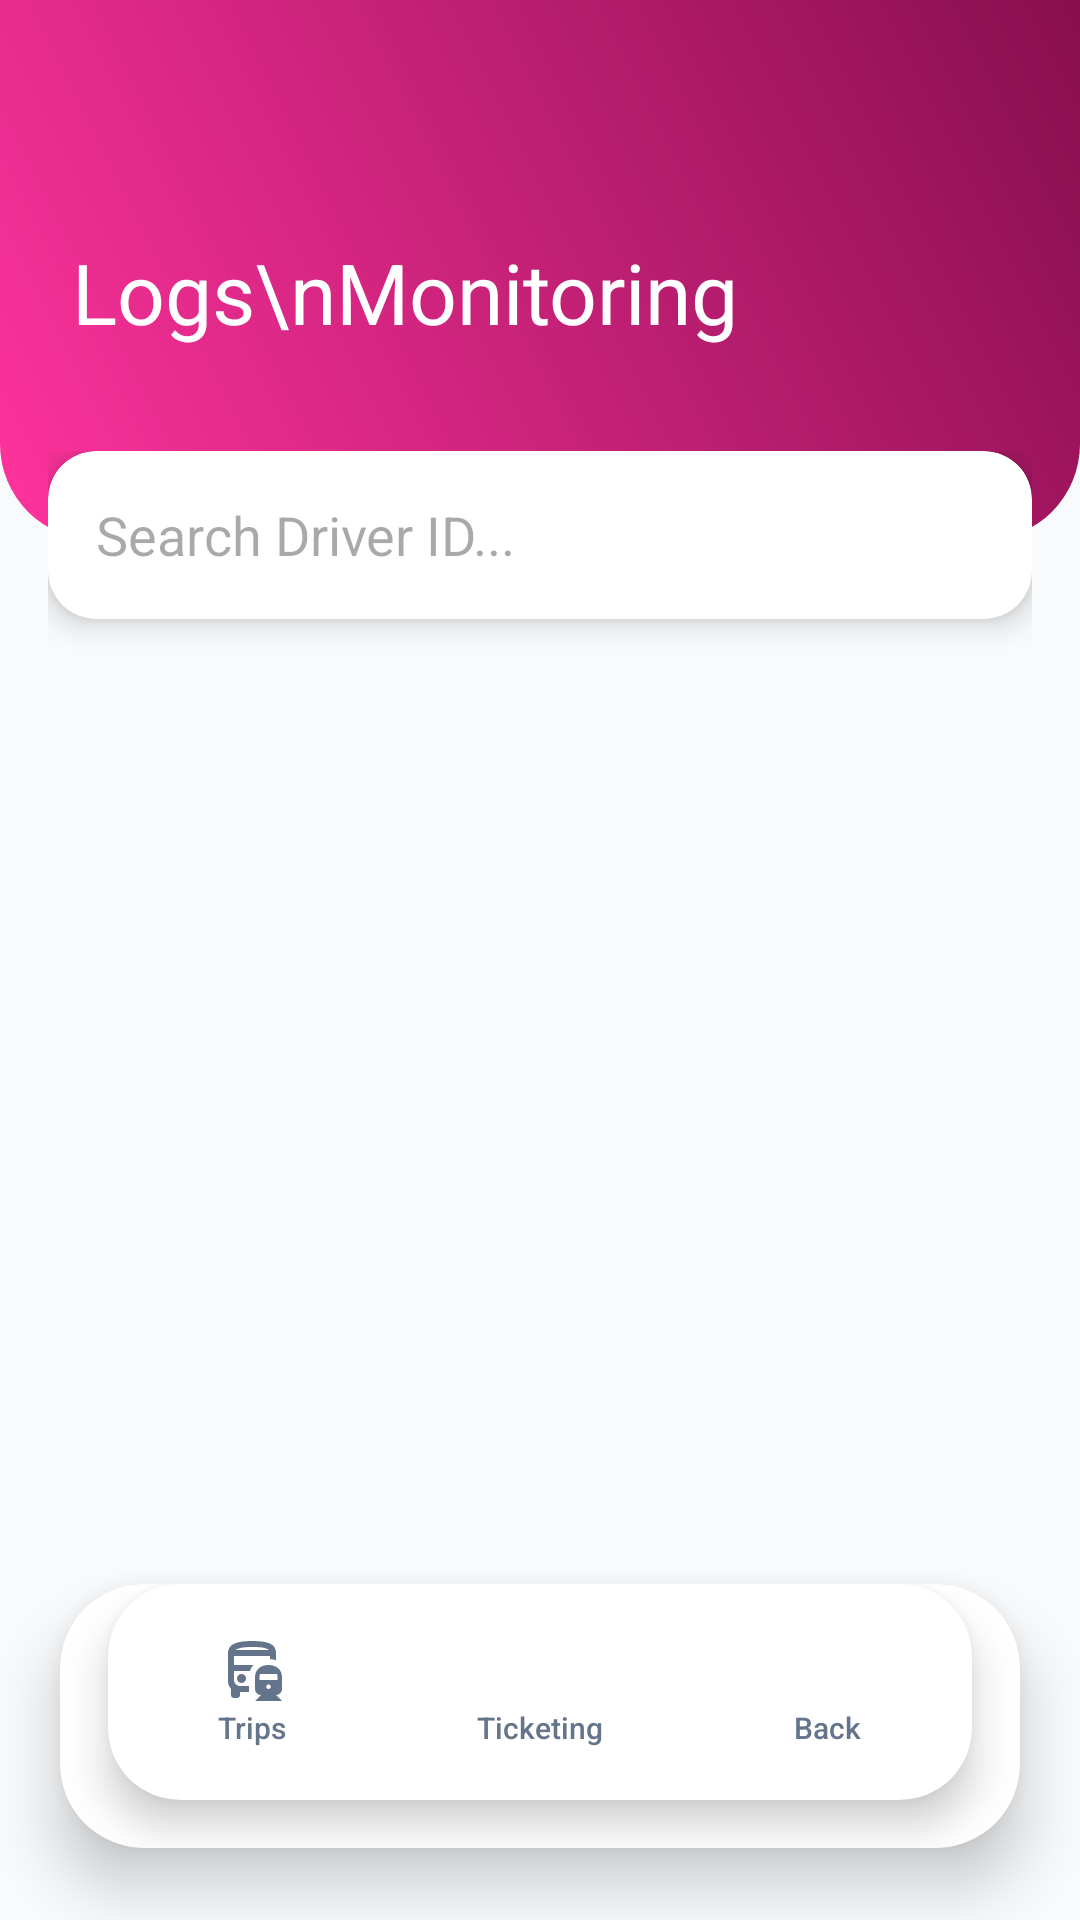

Here is an Android app screen rendered from its layout file. Give the layout XML and the strings, colors and styles it references.
<!-- AndroidManifest.xml: application theme Theme.LugarLangFinal -->
<!-- res/layout/activity_log_monitoring.xml -->
<?xml version="1.0" encoding="utf-8"?>
<androidx.coordinatorlayout.widget.CoordinatorLayout xmlns:android="http://schemas.android.com/apk/res/android"
    xmlns:app="http://schemas.android.com/apk/res-auto"
    xmlns:tools="http://schemas.android.com/tools"
    android:id="@+id/main"
    android:layout_width="match_parent"
    android:layout_height="match_parent"
    tools:context=".logmonitoring.LogMonitoring"
    android:background="@color/backgroundAesthetic">

    <com.google.android.material.appbar.AppBarLayout
        android:id="@+id/appBarLayout"
        android:layout_width="match_parent"
        android:layout_height="wrap_content"
        android:background="@android:color/transparent"
        app:elevation="0dp">

        <RelativeLayout
            android:id="@+id/top_header"
            android:layout_width="match_parent"
            android:layout_height="180dp"
            android:background="@drawable/top_deisgn"
            android:padding="24dp">

            <TextView
                android:layout_width="wrap_content"
                android:layout_height="wrap_content"
                android:layout_alignParentBottom="true"
                android:layout_marginBottom="40dp"
                android:fontFamily="sans-serif-black"
                android:text="Logs\nMonitoring"
                android:textColor="@color/white"
                android:textSize="28sp"
                android:lineSpacingExtra="4dp"/>

        </RelativeLayout>
    </com.google.android.material.appbar.AppBarLayout>

    <androidx.core.widget.NestedScrollView
        android:layout_width="match_parent"
        android:layout_height="match_parent"
        app:layout_behavior="@string/appbar_scrolling_view_behavior"
        android:clipToPadding="false"
        android:layout_marginTop="-30dp">

        <LinearLayout
            android:layout_width="match_parent"
            android:layout_height="wrap_content"
            android:orientation="vertical"
            android:paddingHorizontal="16dp"
            android:paddingBottom="120dp"> 

            <com.google.android.material.card.MaterialCardView
                android:id="@+id/search_card"
                android:layout_width="match_parent"
                android:layout_height="56dp"
                android:layout_marginBottom="16dp"
                app:cardCornerRadius="16dp"
                app:cardElevation="6dp"
                app:strokeWidth="0dp"
                app:cardBackgroundColor="@color/white">

                <androidx.appcompat.widget.SearchView
                    android:id="@+id/searchdriverid"
                    android:layout_width="match_parent"
                    android:layout_height="match_parent"
                    app:iconifiedByDefault="false"
                    app:queryHint="Search Driver ID..."
                    app:queryBackground="@android:color/transparent"
                    app:searchIcon="@drawable/reorder_24px" />
            </com.google.android.material.card.MaterialCardView>

            <androidx.recyclerview.widget.RecyclerView
                android:id="@+id/rvtrip"
                android:layout_width="match_parent"
                android:layout_height="wrap_content"
                android:nestedScrollingEnabled="false"
                tools:listitem="@layout/item_trips"/>

        </LinearLayout>
    </androidx.core.widget.NestedScrollView>

    
    <com.google.android.material.card.MaterialCardView
        android:id="@+id/nav_botton"
        android:layout_width="match_parent"
        android:layout_height="wrap_content"
        android:layout_gravity="bottom"
        android:layout_marginHorizontal="20dp"
        android:layout_marginBottom="24dp"
        app:cardCornerRadius="28dp"
        app:cardElevation="12dp"
        app:strokeWidth="0dp"
        app:cardBackgroundColor="@color/white">

        <include layout="@layout/logmonitoring_nav_bottons"/>

    </com.google.android.material.card.MaterialCardView>

</androidx.coordinatorlayout.widget.CoordinatorLayout>
<!-- res/layout/item_trips.xml (included above) -->
<?xml version="1.0" encoding="utf-8"?>
<com.google.android.material.card.MaterialCardView xmlns:android="http://schemas.android.com/apk/res/android"
    xmlns:app="http://schemas.android.com/apk/res-auto"
    xmlns:tools="http://schemas.android.com/tools"
    android:layout_width="match_parent"
    android:layout_height="wrap_content"
    android:layout_marginHorizontal="8dp"
    android:layout_marginVertical="6dp"
    app:cardCornerRadius="20dp"
    app:cardElevation="2dp"
    app:strokeWidth="1dp"
    app:strokeColor="#1A000000"
    app:cardBackgroundColor="@color/white">

    <RelativeLayout
        android:layout_width="match_parent"
        android:layout_height="wrap_content"
        android:padding="16dp">

        <com.google.android.material.imageview.ShapeableImageView
            android:id="@+id/employee_icon"
            android:layout_width="56dp"
            android:layout_height="56dp"
            android:padding="12dp"
            android:background="@color/primaryLightAesthetic"
            app:srcCompat="@drawable/person_24px"
            app:tint="@color/primaryAesthetic"
            app:shapeAppearanceOverlay="@style/ShapeAppearance.Material3.Corner.Medium" />

        <LinearLayout
            android:layout_width="match_parent"
            android:layout_height="wrap_content"
            android:layout_toRightOf="@id/employee_icon"
            android:layout_toLeftOf="@+id/btnviewall"
            android:layout_marginStart="16dp"
            android:orientation="vertical">

            <TextView
                android:id="@+id/txtemployeeid"
                android:layout_width="wrap_content"
                android:layout_height="wrap_content"
                android:text="2000"
                android:textColor="@color/textDark"
                android:textSize="18sp"
                android:fontFamily="sans-serif-black" />

            <TextView
                android:id="@+id/txtname"
                android:layout_width="wrap_content"
                android:layout_height="wrap_content"
                android:text="Employee Name"
                android:textColor="@color/primaryAesthetic"
                android:textSize="13sp"
                android:fontFamily="sans-serif-medium"
                android:textAllCaps="true"
                android:letterSpacing="0.05" />

            <View
                android:layout_width="40dp"
                android:layout_height="1dp"
                android:background="#1A000000"
                android:layout_marginVertical="8dp"/>

            <TextView
                android:id="@+id/txtassignedroute"
                android:layout_width="wrap_content"
                android:layout_height="wrap_content"
                android:layout_marginTop="4dp"
                android:text="Route Code: 13C"
                android:textColor="@color/textSecondary"
                android:textSize="12sp"
                android:fontFamily="sans-serif-medium" />

            <TextView
                android:id="@+id/txtassignedunit"
                android:layout_width="wrap_content"
                android:layout_height="wrap_content"
                android:layout_marginTop="4dp"
                android:text="Assigned Unit: Bus"
                android:textColor="@color/textSecondary"
                android:textSize="12sp"
                android:fontFamily="sans-serif-medium" />
        </LinearLayout>

        <com.google.android.material.button.MaterialButton
            android:id="@+id/btnviewall"
            style="@style/Widget.Material3.Button.TextButton"
            android:layout_width="wrap_content"
            android:layout_height="wrap_content"
            android:layout_alignParentRight="true"
            android:layout_centerVertical="true"
            android:text="View All"
            android:textColor="@color/primaryAesthetic"
            android:textSize="12sp"
            android:fontFamily="sans-serif-black"
            app:rippleColor="@color/primaryLightAesthetic" />

    </RelativeLayout>

</com.google.android.material.card.MaterialCardView>
<!-- res/layout/logmonitoring_nav_bottons.xml (included above) -->
<?xml version="1.0" encoding="utf-8"?>
<com.google.android.material.card.MaterialCardView xmlns:android="http://schemas.android.com/apk/res/android"
    xmlns:app="http://schemas.android.com/apk/res-auto"
    android:layout_width="match_parent"
    android:layout_height="72dp"
    android:layout_marginHorizontal="16dp"
    android:layout_marginBottom="16dp"
    app:cardCornerRadius="24dp"
    app:cardElevation="8dp"
    app:strokeWidth="0dp"
    app:cardBackgroundColor="@color/white">

    <LinearLayout
        android:layout_width="match_parent"
        android:layout_height="match_parent"
        android:orientation="horizontal"
        android:gravity="center">

        <LinearLayout
            android:id="@+id/btntrips"
            android:layout_width="0dp"
            android:layout_height="match_parent"
            android:layout_weight="1"
            android:orientation="vertical"
            android:gravity="center"
            android:clickable="true"
            android:focusable="true"
            android:background="@drawable/pill_background">
            <ImageView
                android:layout_width="24dp"
                android:layout_height="24dp"
                android:src="@drawable/bus_railway_24px"
                app:tint="@color/nav_color" />
            <TextView
                android:layout_width="wrap_content"
                android:layout_height="wrap_content"
                android:text="Trips"
                android:textSize="10sp"
                android:textColor="@color/nav_color"
                android:fontFamily="sans-serif-medium"/>
        </LinearLayout>

        <LinearLayout
            android:id="@+id/btnticketing"
            android:layout_width="0dp"
            android:layout_height="match_parent"
            android:layout_weight="1"
            android:orientation="vertical"
            android:gravity="center"
            android:clickable="true"
            android:focusable="true"
            android:background="@drawable/pill_background">
            <ImageView
                android:layout_width="24dp"
                android:layout_height="24dp"
                android:src="@drawable/transit_ticket_24px"
                app:tint="@color/nav_color" />
            <TextView
                android:layout_width="wrap_content"
                android:layout_height="wrap_content"
                android:text="Ticketing"
                android:textSize="10sp"
                android:textColor="@color/nav_color"
                android:fontFamily="sans-serif-medium"/>
        </LinearLayout>

        
        <LinearLayout
            android:id="@+id/btnback"
            android:layout_width="0dp"
            android:layout_height="match_parent"
            android:layout_weight="1"
            android:orientation="vertical"
            android:gravity="center"
            android:clickable="true"
            android:focusable="true"
            android:background="@drawable/pill_background">
            <ImageView
                android:layout_width="24dp"
                android:layout_height="24dp"
                android:src="@drawable/undo_24px"
                app:tint="@color/nav_color" />
            <TextView
                android:layout_width="wrap_content"
                android:layout_height="wrap_content"
                android:text="Back"
                android:textSize="10sp"
                android:textColor="@color/nav_color"
                android:fontFamily="sans-serif-medium"/>
        </LinearLayout>

    </LinearLayout>
</com.google.android.material.card.MaterialCardView>
<!-- resources referenced by this layout -->
<resources>
  <color name="backgroundAesthetic">#F8FAFC</color>
  <color name="primaryAesthetic">#EB25B2</color>
  <color name="primaryLightAesthetic">#E4D6DE</color>
  <color name="textDark">#1B2E1D</color>
  <color name="textSecondary">#64748B</color>
  <color name="white">#FFFFFFFF</color>
  <!-- drawable bus_railway_24px (drawable) -->
  <vector xmlns:android="http://schemas.android.com/apk/res/android"
      android:width="24dp"
      android:height="24dp"
      android:viewportWidth="960"
      android:viewportHeight="960"
      android:tint="?attr/colorControlNormal">
    <path
        android:fillColor="@android:color/white"
        android:pathData="M297.5,537.5Q280,555 280,580Q280,605 297.5,622.5Q315,640 340,640Q365,640 382.5,622.5Q400,605 400,580Q400,555 382.5,537.5Q365,520 340,520Q315,520 297.5,537.5ZM830,444.5Q880,489 880,560L880,720Q880,753 856.5,776.5Q833,800 800,800L880,880L520,880L600,800Q567,800 543.5,776.5Q520,753 520,720L520,560Q520,489 570,444.5Q620,400 700,400Q780,400 830,444.5ZM679,669Q670,678 670,690Q670,702 679,711Q688,720 700,720Q712,720 721,711Q730,702 730,690Q730,678 721,669Q712,660 700,660Q688,660 679,669ZM588,520Q584,529 582,539Q580,549 580,560L580,600L820,600L820,560Q820,549 818,539Q816,529 812,520L588,520ZM480,80Q652,80 726,117Q800,154 800,240L800,336Q782,330 762,326.5Q742,323 720,321L720,280L240,280L240,400L500,400Q484,417 472.5,437Q461,457 453,480L240,480L240,600Q240,633 263.5,656.5Q287,680 320,680L440,680L440,760L320,760L320,800Q320,817 308.5,828.5Q297,840 280,840L240,840Q223,840 211.5,828.5Q200,817 200,800L200,718Q182,698 171,673.5Q160,649 160,620L160,240Q160,157 237,118.5Q314,80 480,80ZM482,200Q592,200 641.5,200Q691,200 706,200L258,200Q276,200 325.5,200Q375,200 482,200ZM258,200L706,200Q691,183 641.5,171.5Q592,160 482,160Q375,160 325.5,172.5Q276,185 258,200ZM453,480L453,480Q453,480 453,480Q453,480 453,480L453,480L453,480Q453,480 453,480Q453,480 453,480Z"/>
  </vector>
  <!-- drawable pill_background (drawable) -->
  <?xml version="1.0" encoding="utf-8"?>
  <selector xmlns:android="http://schemas.android.com/apk/res/android">
      
      <item android:state_selected="true">
          <shape android:shape="rectangle">
              <solid android:color="@color/brand_secondary" />
              <corners android:radius="24dp" /> 
          </shape>
      </item>
  
      
      <item>
          <shape android:shape="rectangle">
              <solid android:color="@android:color/transparent" />
          </shape>
      </item>
  </selector>
  <!-- drawable top_deisgn (drawable) -->
  <?xml version="1.0" encoding="utf-8"?>
  <shape xmlns:android="http://schemas.android.com/apk/res/android">
      <gradient
          android:startColor="#FF339D"
          android:endColor="#880E4F"
          android:angle="45"
          android:type="linear" />
      <corners
          android:bottomLeftRadius="32dp"
          android:bottomRightRadius="32dp" />
  </shape>
  <style name="Theme.LugarLangFinal" parent="Base.Theme.LugarLangFinal" />
  <color name="brand_secondary">#E4D6DE</color>
  <style name="Base.Theme.LugarLangFinal" parent="Theme.Material3.DayNight.NoActionBar">
          
          <item name="colorPrimary">@color/primaryAesthetic</item>
          <item name="colorOnPrimary">@color/white</item>
          <item name="colorPrimaryContainer">@color/primaryLightAesthetic</item>
          <item name="colorOnPrimaryContainer">@color/primaryDark</item>
  
          
          <item name="colorSecondary">@color/accentAesthetic</item>
          <item name="colorOnSecondary">@color/white</item>
  
          
          <item name="android:statusBarColor">@color/primaryDark</item>
          <item name="android:windowLightStatusBar" tools:targetApi="m">false</item>
  
          
          <item name="android:windowBackground">@color/backgroundAesthetic</item>
  
          
          <item name="textAppearanceHeadlineLarge">@style/TextAppearance.Material3.HeadlineLarge</item>
          <item name="fontFamily">sans-serif</item>
      </style>
  <color name="primaryDark">#1B5E20</color>
  <color name="accentAesthetic">#4CAF50</color>
</resources>
